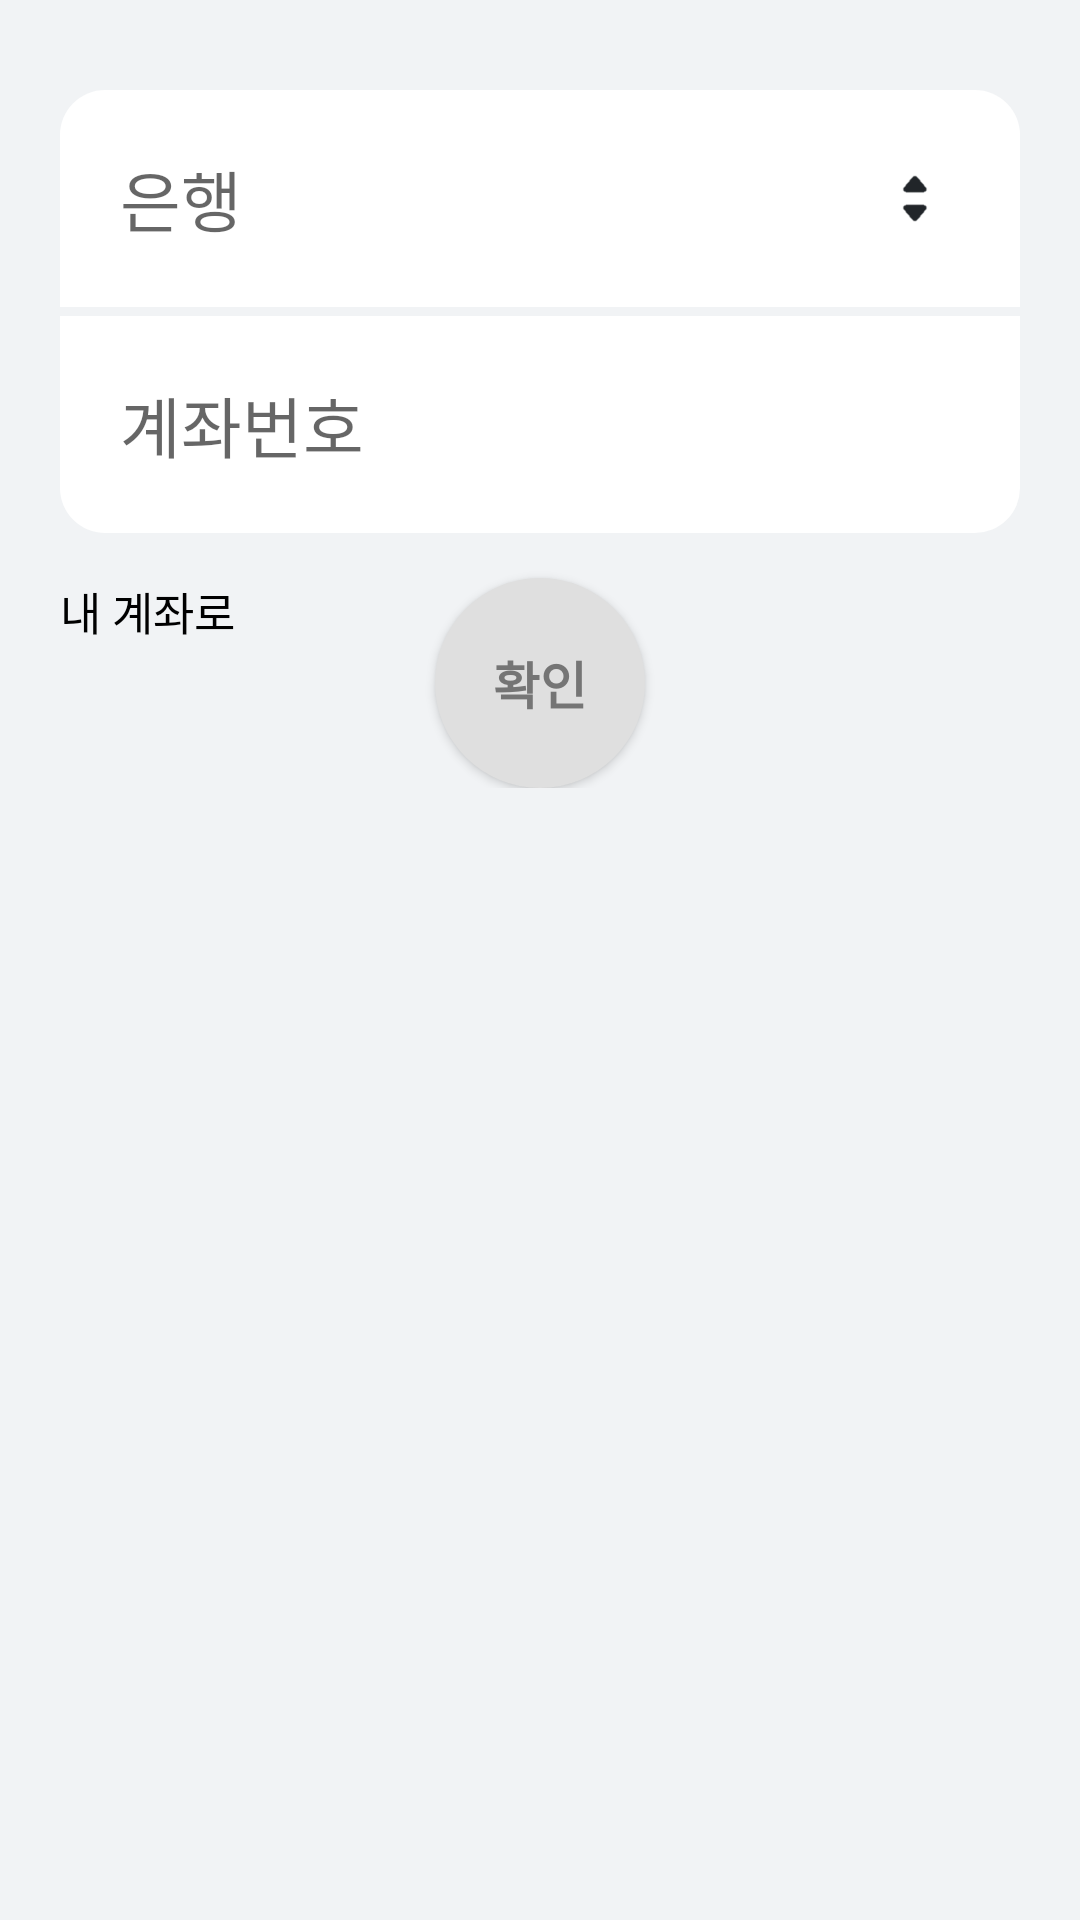

Layout XML and referenced resources for this Android screen:
<!-- AndroidManifest.xml: application theme AppTheme -->
<!-- res/layout/fragment_account.xml -->
<?xml version="1.0" encoding="utf-8"?>
<LinearLayout
    xmlns:android="http://schemas.android.com/apk/res/android"
    android:layout_width="match_parent"
    android:layout_height="match_parent"
    xmlns:app="http://schemas.android.com/apk/res-auto"
    android:background="@color/inAppColor"
    android:orientation="vertical"
    android:paddingHorizontal="20dp">
    <LinearLayout
        android:layout_marginTop="30dp"
        android:layout_width="match_parent"
        android:layout_height="wrap_content"
        android:orientation="vertical"
        android:background="@drawable/dialog_background_rounded">
        <LinearLayout
            android:id="@+id/layout_bank"
            android:layout_width="match_parent"
            android:layout_height="wrap_content"
            android:orientation="horizontal"
            android:clickable="true"
            android:focusable="true"
            android:padding="20dp">
            <EditText
                android:id="@+id/edit_bank"
                android:layout_width="0dp"
                android:layout_weight="1"
                android:layout_height="wrap_content"
                android:hint="은행"
                android:textSize="22sp"
                android:background="@null"
                android:clickable="false"
                android:focusable="false"
                android:textColor="@color/black" />
            <ImageView
                android:layout_marginEnd="10dp"
                android:layout_gravity="center"
                android:layout_width="10dp"
                android:layout_height="20dp"
                android:src="@drawable/img_select"/>
        </LinearLayout>
        <View
            android:layout_width="match_parent"
            android:layout_height="3dp"
            android:background="@color/inAppColor"/>
        <EditText
            android:id="@+id/edit_account"
            android:layout_width="match_parent"
            android:layout_height="wrap_content"
            android:hint="계좌번호"
            android:inputType="numberDecimal"
            android:textSize="22sp"
            android:textColor="@color/black"
            android:background="@null"
            android:padding="20dp"/>
    </LinearLayout>

    <androidx.constraintlayout.widget.ConstraintLayout
        android:layout_width="match_parent"
        android:layout_height="wrap_content"
        android:orientation="horizontal">
        <TextView
            app:layout_constraintStart_toStartOf="parent"
            app:layout_constraintTop_toTopOf="parent"
            android:id="@+id/text_my_account"
            android:layout_marginTop="15dp"
            android:layout_width="wrap_content"
            android:layout_height="wrap_content"
            android:text="내 계좌로"
            android:textSize="15sp"
            android:textColor="@color/black"/>

        <Button
            android:id="@+id/btn_check_account"
            app:layout_constraintTop_toTopOf="@id/text_my_account"
            app:layout_constraintStart_toStartOf="parent"
            app:layout_constraintEnd_toEndOf="parent"
            android:layout_gravity="center"
            android:layout_width="70dp"
            android:layout_height="70dp"
            android:text="확인"
            android:textStyle="bold"
            android:textColor="@color/grayText"
            android:background="@drawable/btn_circle"
            android:textSize="17sp"/>
    </androidx.constraintlayout.widget.ConstraintLayout>

</LinearLayout>
<!-- resources referenced by this layout -->
<resources>
  <color name="black">#000000</color>
  <color name="grayText">#757575</color>
  <color name="inAppColor">#F1F3F5</color>
  <!-- drawable btn_circle (drawable) -->
  <?xml version="1.0" encoding="UTF-8"?>
  <shape xmlns:android="http://schemas.android.com/apk/res/android"
      android:shape="oval">
      <solid android:color="@color/grayLine"/>
  </shape>
  <!-- drawable dialog_background_rounded (drawable) -->
  <?xml version="1.0" encoding="utf-8"?>
  <shape xmlns:android="http://schemas.android.com/apk/res/android">
      
      <solid android:color="@color/white"/>
      
      <corners android:radius="15dp"/>
  </shape>
  <!-- drawable img_select: png bitmap (drawable, 2800 bytes) -->
  <style name="AppTheme" parent="Theme.AppCompat.DayNight">
          <item name="colorPrimary">@color/colorPrimary</item>
          <item name="colorPrimaryDark">@color/colorPrimaryDark</item>
          <item name="colorAccent">@color/colorAccent</item>
          <item name="android:windowBackground">@color/background</item>
      </style>
  <color name="grayLine">#DFDFDF</color>
  <color name="white">#FFFFFF</color>
  <color name="colorPrimary">#fcfcfc</color>
  <color name="colorPrimaryDark">#000000</color>
  <color name="colorAccent">#F7E600</color>
  <color name="background">#FFFFFF</color>
</resources>
